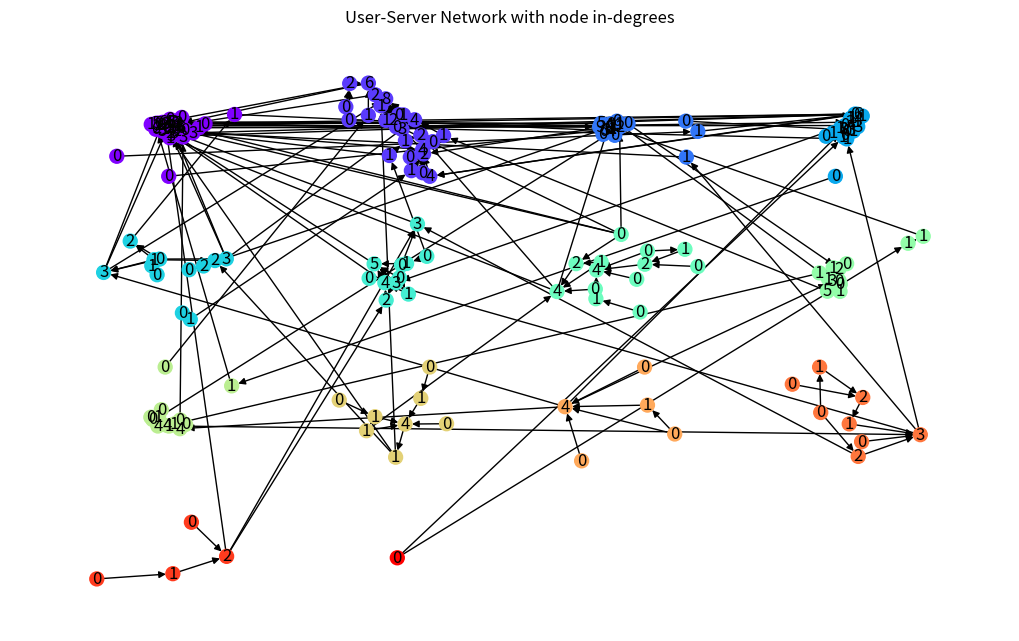

Python code for this plot: (Note: this script raises an exception after producing the figure.)
import matplotlib.pyplot as plt
import numpy as np
import networkx as nx
from collections import defaultdict
from scipy.cluster.hierarchy import linkage, fcluster
from scipy.spatial.distance import squareform

def power_law_samples(n, min_value, max_value, exponent):
    r = np.random.uniform(0, 1, n)
    return ((max_value**(exponent+1) - min_value**(exponent+1))*r + min_value**(exponent+1))**(1/(exponent+1))

def hierarchical_clustering(dist_matrix, threshold=2.0):
    linkage_matrix = linkage(squareform(dist_matrix), method='ward')
    return fcluster(linkage_matrix, t=threshold, criterion='distance')

# Parameters
n_initial = 5
new_nodes = 195
new_server_probability = 0.05
in_relay_edge_proba = 0.9

# Initialize graph and servers
G = nx.DiGraph()
G.add_edges_from([(n, (n+1) % n_initial) for n in range(n_initial)])

servers = {i: 0 for i in range(n_initial)}

# Grow the network
for i in range(n_initial, n_initial + new_nodes):
    G.add_node(i)
    if np.random.rand() < new_server_probability:
        m = int(power_law_samples(1, 1, 5, -2.5))
        new_server = max(servers.values()) + 1
        for j in range(i, i+m):
            G.add_node(j)
            servers[j] = new_server
            targets = np.random.choice(list(set(G.nodes()) - {j}), size=np.random.randint(1, 5), replace=False)
            G.add_edges_from([(j, target) for target in targets])
        i += m
    else:
        m = int(power_law_samples(1, 1, 5, -2.5))
        server_id = np.random.choice(list(set(servers.values())))
        servers[i] = server_id
        server_nodes = [node for node, server in servers.items() if server == server_id and node != i]
        other_nodes = [node for node, server in servers.items() if server != server_id and node != i]
        for _ in range(m):
            if np.random.rand() < in_relay_edge_proba and server_nodes:
                targets = np.random.choice(server_nodes, size=1, replace=False)
            elif other_nodes:
                targets = np.random.choice(other_nodes, size=1, replace=False)
            else:
                continue
            G.add_edge(i, targets[0])

# Draw the user-server network
labels = {node: G.in_degree(node) for node in G.nodes()}
colors = [servers[node] for node in G.nodes()]

nodes_by_server = defaultdict(list)
for node, server in servers.items():
    nodes_by_server[server].append(node)

pos = {}
x_shift = 0
y_shift = 0
scale = 3
for server, nodes in nodes_by_server.items():
    subgraph = G.subgraph(nodes)
    pos_subgraph = nx.spring_layout(subgraph, seed=42)
    for k, v in pos_subgraph.items():
        v[0] += x_shift
        v[1] += y_shift
    pos.update(pos_subgraph)
    x_shift += scale
    if x_shift >= scale * np.sqrt(len(nodes_by_server)):
        x_shift = 0
        y_shift -= scale

plt.figure(figsize=(10, 6))
nx.draw(G, pos, node_color=colors, with_labels=False, node_size=100, cmap=plt.get_cmap('rainbow'))
nx.draw_networkx_labels(G, pos, labels=labels)
plt.title('User-Server Network with node in-degrees')
plt.show()

# Calculate relevance scores between servers
def calc_relevance(servers, graph):
    users_by_server = defaultdict(list)
    for user, server in servers.items():
        users_by_server[server].append(user)

    n_servers = max(servers.values()) + 1
    relevance = np.zeros((n_servers, n_servers))

    for server in range(n_servers):
        for neighbor in G.neighbors(server):
            if servers[neighbor] != server:
                relevance[servers[neighbor], server] += 1

    return relevance

relevance_scores = calc_relevance(servers, G)
print("Relevance scores between servers:\n" + relevance_scores.__str__())

# Perform hierarchical clustering
dist_matrix = 1 / (1 + relevance_scores)
clusters = hierarchical_clustering(dist_matrix, threshold=2.0)

# Create the server-relay network
H = nx.Graph()
relays = {server: cluster for server, cluster in enumerate(clusters)}
for server1, server2 in np.argwhere(relevance_scores > 0):
    if relays[server1] == relays[server2]:
        H.add_edge(server1, server2)



# Draw the server-relay network
color_map = [relays[node] for node in H.nodes()]

pos_H = nx.spring_layout(H, seed=42)
x_shift = 0
y_shift = 0
for relay in set(relays.values()):
    relay_nodes = [node for node in H.nodes if relays[node] == relay]
    subgraph = H.subgraph(relay_nodes)
    pos_subgraph = nx.spring_layout(subgraph, seed=42)
    for k, v in pos_subgraph.items():
        v[0] += x_shift
        v[1] += y_shift
    pos_H.update(pos_subgraph)
    x_shift += 1.0
    if x_shift >= np.sqrt(len(set(relays.values()))):
        x_shift = 0
        y_shift -= 1.0

plt.figure(figsize=(8, 6))
nx.draw(H, pos_H, node_color=color_map, with_labels=True, cmap=plt.get_cmap('rainbow'))
plt.title('Server-Relay Network')
plt.show()
